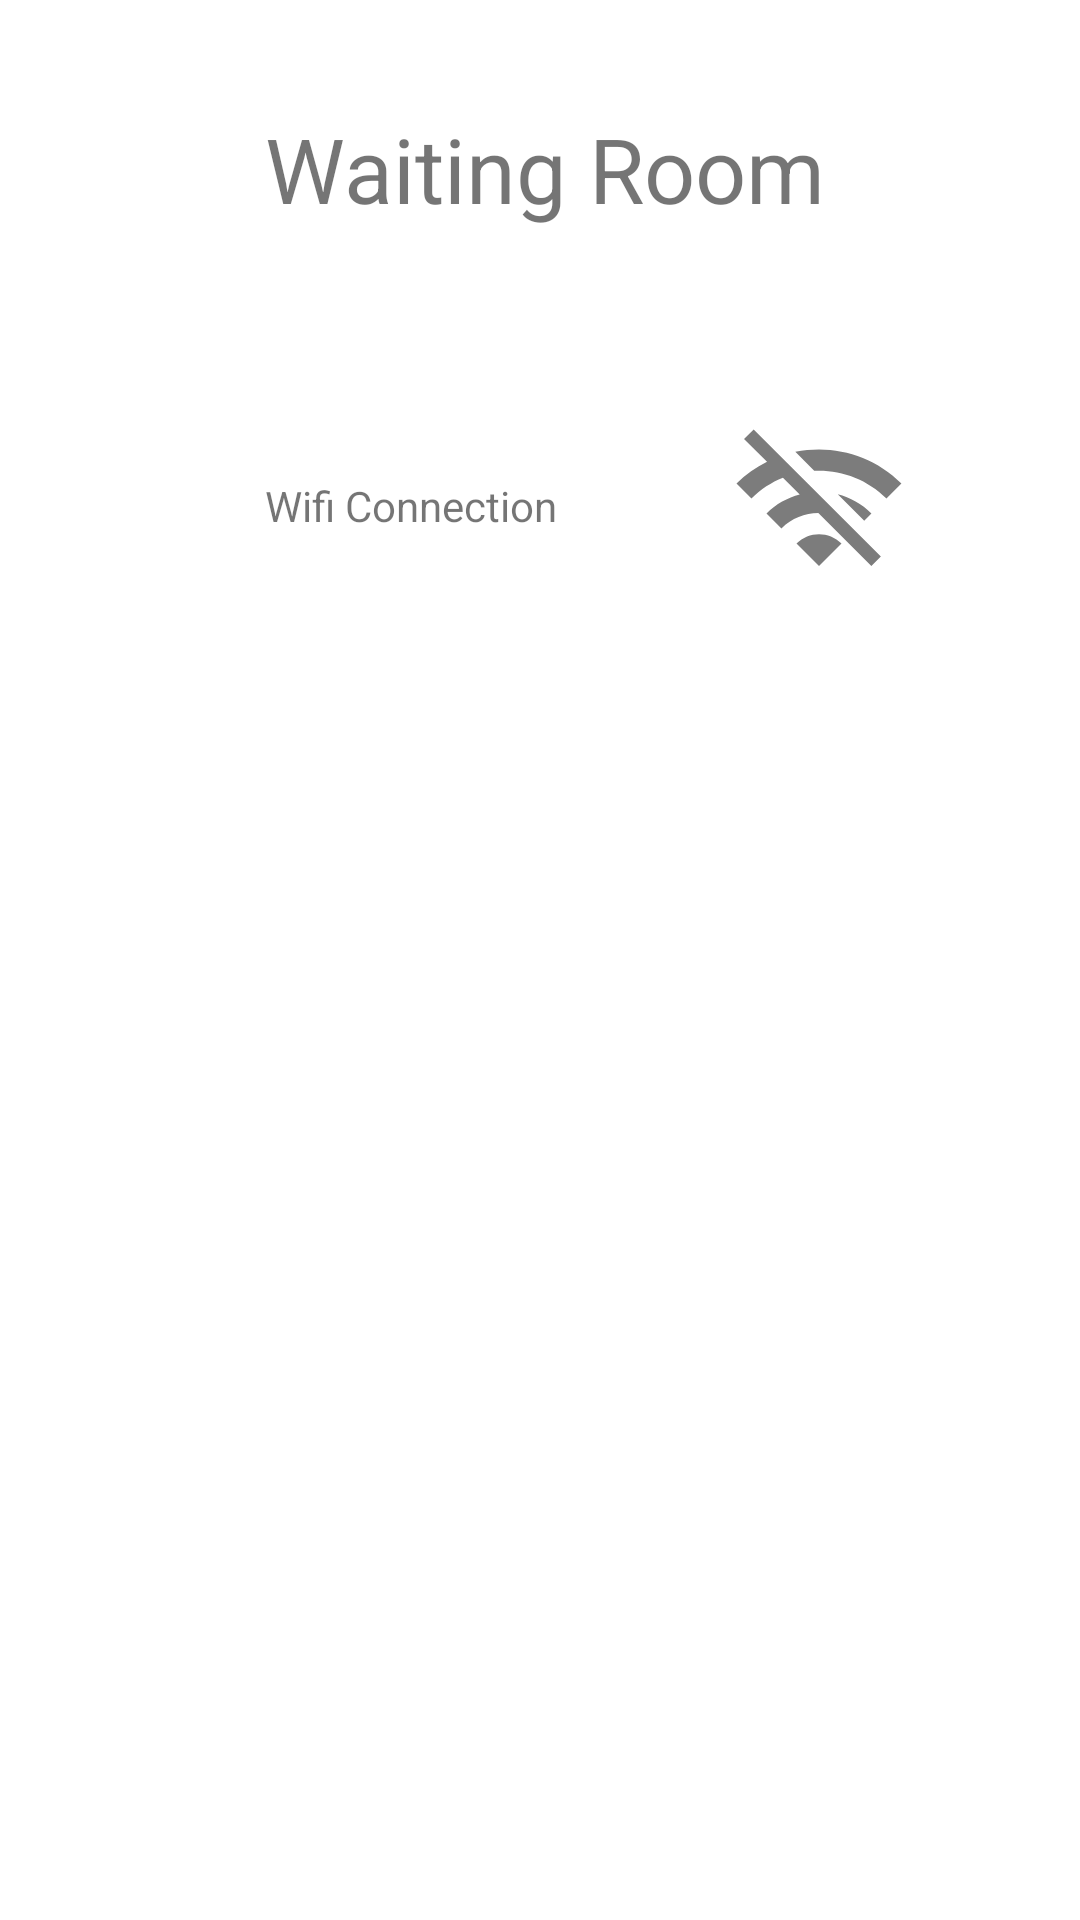

Layout XML and referenced resources for this Android screen:
<!-- AndroidManifest.xml: application theme Theme.Baro -->
<!-- res/layout/fragment_wifi_direct_waiting_room.xml -->
<?xml version="1.0" encoding="utf-8"?>
<FrameLayout xmlns:android="http://schemas.android.com/apk/res/android"
    xmlns:app="http://schemas.android.com/apk/res-auto"
    xmlns:tools="http://schemas.android.com/tools"
    android:layout_width="match_parent"
    android:layout_height="match_parent"
    tools:context=".ui.create.CreateCourseSummaryFragment"
    android:background="@color/white">

    <androidx.constraintlayout.widget.ConstraintLayout
        android:layout_width="match_parent"
        android:layout_height="match_parent"
        android:background="@color/white">

        <TextView
            android:id="@+id/txt_wifi_p2p_connection"
            android:layout_width="wrap_content"
            android:layout_height="wrap_content"
            android:text="@string/wifidirect_connection"
            app:layout_constraintBottom_toTopOf="@+id/imageView"
            app:layout_constraintStart_toStartOf="@+id/txt_peer_connection"
            app:layout_constraintTop_toBottomOf="@+id/txt_peer_connection" />

        <ImageView
            android:id="@+id/img_wifi_status"
            android:layout_width="@dimen/smaller_icon_height"
            android:layout_height="@dimen/smaller_icon_height"
            app:layout_constraintBottom_toBottomOf="@+id/txt_wifi_p2p_connection"
            app:layout_constraintEnd_toEndOf="parent"
            app:layout_constraintHorizontal_bias="0.5"
            app:layout_constraintStart_toEndOf="@+id/txt_wifi_p2p_connection"
            app:layout_constraintTop_toTopOf="@+id/txt_wifi_p2p_connection"
            app:srcCompat="@drawable/ic_wifi_off" />

        <TextView
            android:id="@+id/txt_peer_connection"
            android:layout_width="wrap_content"
            android:layout_height="wrap_content"
            android:layout_marginTop="36dp"
            android:text="@string/waiting_room"
            android:textSize="@dimen/medium_text"
            app:layout_constraintEnd_toEndOf="parent"
            app:layout_constraintHorizontal_bias="0.509"
            app:layout_constraintStart_toStartOf="parent"
            app:layout_constraintTop_toTopOf="parent" />

        <ImageView
            android:id="@+id/imageView"
            android:layout_width="@dimen/large_logo_height"
            android:layout_height="@dimen/large_logo_height"
            app:srcCompat="@drawable/ic_people"
            app:layout_constraintBottom_toBottomOf="parent"
            app:layout_constraintEnd_toEndOf="parent"
            app:layout_constraintStart_toStartOf="parent"
            app:layout_constraintTop_toBottomOf="@+id/txt_peer_connection"
            app:layout_constraintVertical_bias="0.507" />


    </androidx.constraintlayout.widget.ConstraintLayout>

</FrameLayout>
<!-- resources referenced by this layout -->
<resources>
  <color name="white">#FFFFFF</color>
  <dimen name="large_logo_height">200dp</dimen>
  <dimen name="medium_text">30sp</dimen>
  <dimen name="smaller_icon_height">60dp</dimen>
  <!-- drawable ic_wifi_off (drawable) -->
  <vector xmlns:android="http://schemas.android.com/apk/res/android"
      android:width="24dp"
      android:height="24dp"
      android:viewportWidth="24"
      android:viewportHeight="24"
      android:tint="@color/gray">
    <path
        android:fillColor="@android:color/white"
        android:pathData="M22.99,9C19.15,5.16 13.8,3.76 8.84,4.78l2.52,2.52c3.47,-0.17 6.99,1.05 9.63,3.7l2,-2zM18.99,13c-1.29,-1.29 -2.84,-2.13 -4.49,-2.56l3.53,3.53 0.96,-0.97zM2,3.05L5.07,6.1C3.6,6.82 2.22,7.78 1,9l1.99,2c1.24,-1.24 2.67,-2.16 4.2,-2.77l2.24,2.24C7.81,10.89 6.27,11.73 5,13v0.01L6.99,15c1.36,-1.36 3.14,-2.04 4.92,-2.06L18.98,20l1.27,-1.26L3.29,1.79 2,3.05zM9,17l3,3 3,-3c-1.65,-1.66 -4.34,-1.66 -6,0z"/>
  </vector>
  <string name="waiting_room">Waiting Room</string>
  <string name="wifidirect_connection">Wifi Connection</string>
  <style name="Theme.Baro" parent="Theme.MaterialComponents.Light.NoActionBar">
          <item name="colorPrimary">@color/green</item>
          <item name="colorPrimaryDark">@color/dark_green</item>
          <item name="colorPrimaryVariant">@color/dark_green</item>
          <item name="colorOnPrimary">@color/light_green</item>
      </style>
  <color name="gray">#7C7C7C</color>
  <color name="green">#3c763d</color>
  <color name="dark_green">#2e422e</color>
  <color name="light_green">#9ccb31</color>
</resources>
